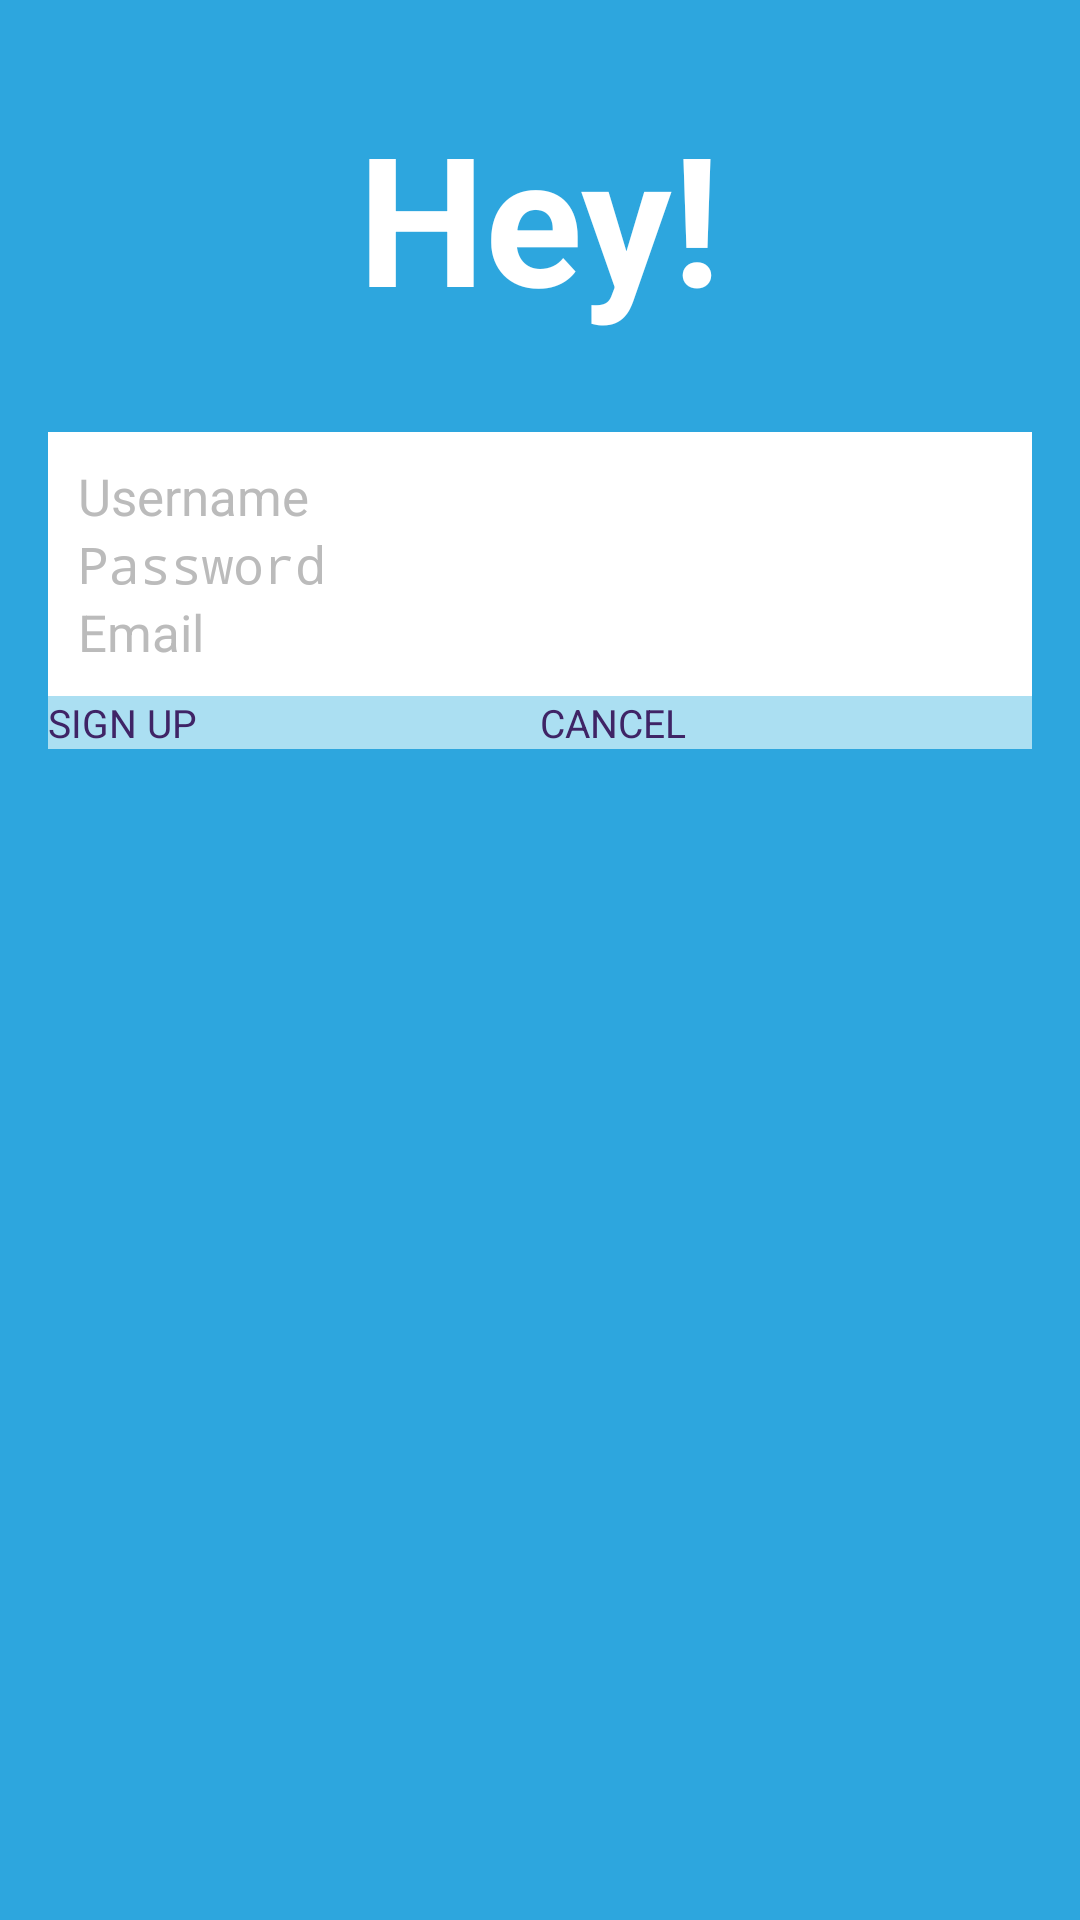

Write the Android layout XML for this screen, with the resource values it uses.
<!-- AndroidManifest.xml: application theme Theme.Hey -->
<!-- res/layout/activity_sign_up.xml -->
<?xml version="1.0" encoding="utf-8"?>
<RelativeLayout xmlns:android="http://schemas.android.com/apk/res/android"
              android:orientation="vertical"
              android:layout_width="match_parent"
              android:layout_height="match_parent"
              style="@style/AuthBackground">

    <ImageView
            android:id="@+id/backgroundImage"
            style="@style/AuthBackgroundImage"/>

    <TextView
            android:id="@+id/title"
            style="@style/AuthTitle"/>

    <LinearLayout
            android:id="@+id/editTextLayout"
            style="@style/AuthFieldContainer">

            <EditText
                    android:id="@+id/usernameField"
                    android:hint="@string/username_hint"
                    style="@style/AuthEditText">
                <requestFocus/>
            </EditText>
            <EditText
                    android:id="@+id/passwordField"
                    android:hint="@string/password_hint"
                    android:inputType="textPassword"
                    style="@style/AuthEditText"/>
            <EditText
                    android:inputType="textEmailAddress"
                    android:id="@+id/emailField"
                    android:hint="@string/email_hint"
                    style="@style/AuthEditText"/>

    </LinearLayout>

    <ImageView
            android:id="@+id/buttonDivide"
            android:layout_width="wrap_content"
            android:layout_height="wrap_content"
            android:layout_centerHorizontal="true"
            android:layout_below="@+id/editTextLayout"
            android:src="@drawable/button_divider"/>
    <Button
            android:text="SIGN UP"
            android:id="@+id/signupButton"
            style="@style/AuthButton"
            android:layout_below="@+id/editTextLayout"
            android:layout_alignParentLeft="true"
            android:layout_toLeftOf="@+id/buttonDivide"
            android:layout_marginRight="0dp"/>

    <Button
            android:text="CANCEL"
            android:id="@+id/cancelButton"
            style="@style/AuthButton"
            android:layout_below="@+id/editTextLayout"
            android:layout_alignParentRight="true"
            android:layout_toRightOf="@+id/buttonDivide"
            android:layout_marginLeft="0dp"/>
</RelativeLayout>
<!-- resources referenced by this layout -->
<resources>
  <string name="email_hint">Email</string>
  <string name="password_hint">Password</string>
  <string name="username_hint">Username</string>
  <style name="AuthBackground">
          <item name="android:background">@drawable/background_fill</item>
      </style>
  <style name="AuthBackgroundImage">
          <item name="android:layout_width">match_parent</item>
          <item name="android:layout_height">match_parent</item>
          <item name="android:layout_alignParentTop">true</item>
          <item name="android:layout_alignParentLeft">true</item>
          <item name="android:src">@drawable/background</item>
          <item name="android:scaleType">fitStart</item>
      </style>
  <style name="AuthEditText">
          <item name="android:layout_width">match_parent</item>
          <item name="android:layout_height">wrap_content</item>
          <item name="android:ems">10</item>
          <item name="android:textColorHint">@color/light_gray</item>
          <item name="android:textSize">17sp</item>
      </style>
  <!-- drawable button_custom (drawable) -->
  <?xml version="1.0" encoding="utf-8"?>
  <selector xmlns:android="http://schemas.android.com/apk/res/android">
      <item android:drawable="@color/pressed_purple_button"
            android:state_pressed="true"/>
      <item android:drawable="@color/focused_purple_button"
            android:state_focused="true"/>
      <item android:drawable="@color/light_purple_button"/>
  
  </selector>
  <dimen name="activity_horizontal_margin">16dp</dimen>
  <color name="background_purple">#3F2466</color>
  <color name="light_gray">#bbbbbb</color>
  <style name="PopupMenu.Hey" parent="@android:style/Widget.Holo.Light.ListPopupWindow">
          <item name="android:popupBackground">@drawable/menu_dropdown_panel_hey</item>
      </style>
  <style name="DropDownListView.Hey" parent="@android:style/Widget.Holo.Light.ListView.DropDown">
          <item name="android:listSelector">@drawable/selectable_background_hey</item>
      </style>
  <style name="ActionBarTabStyle.Hey" parent="@android:style/Widget.Holo.Light.ActionBar.TabView">
          <item name="android:background">@drawable/tab_indicator_ab_hey</item>
      </style>
  <style name="DropDownNav.Hey" parent="@android:style/Widget.Holo.Light.Spinner">
          <item name="android:background">@drawable/spinner_background_ab_hey</item>
          <item name="android:popupBackground">@drawable/menu_dropdown_panel_hey</item>
          <item name="android:dropDownSelector">@drawable/selectable_background_hey</item>
      </style>
  <style name="ActionButton.CloseMode.Hey" parent="@android:style/Widget.Holo.Light.ActionButton.CloseMode">
          <item name="android:background">@drawable/btn_cab_done_hey</item>
      </style>
  <style name="Theme.Hey.Overflow" parent="@android:style/Widget.ActionButton.Overflow">
           <item name="android:src">@drawable/ic_menu_overflow</item>
      </style>
  <style name="Theme.Hey.LightPurpleBackground">
         <item name="android:background">@color/light_purple_background</item>
          <item name="android:divider">@null</item>
      </style>
  <style name="Theme.Hey.LightPurpleBackground.GridView">
          <item name="android:padding">@dimen/user_grid_spacing</item>
  
      </style>
  <color name="pressed_purple_button">#5cd0fb</color>
  <color name="focused_purple_button">#80c8e3</color>
  <color name="light_purple_button">#abdff2</color>
  <style name="ProgressBar.Hey" parent="@android:style/Widget.Holo.Light.ProgressBar.Horizontal">
          <item name="android:progressDrawable">@drawable/progress_horizontal_hey</item>
      </style>
  <style name="ActionBar.Solid.Hey.TitleTextStyle" parent="@android:style/TextAppearance.Holo.Widget.ActionBar.Title">
          <item name="android:textColor">@color/background_purple</item>
      </style>
  <color name="light_purple_background">#c7e7f2</color>
  <dimen name="user_grid_spacing">8dp</dimen>
</resources>
